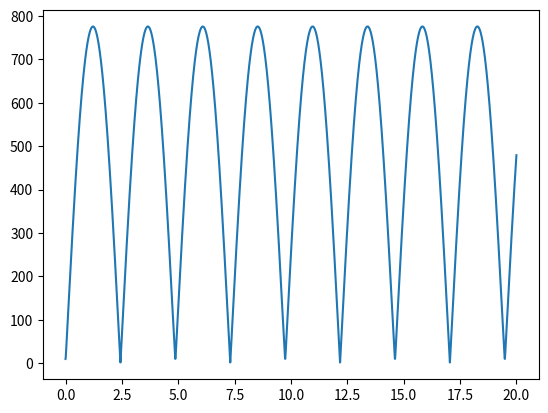
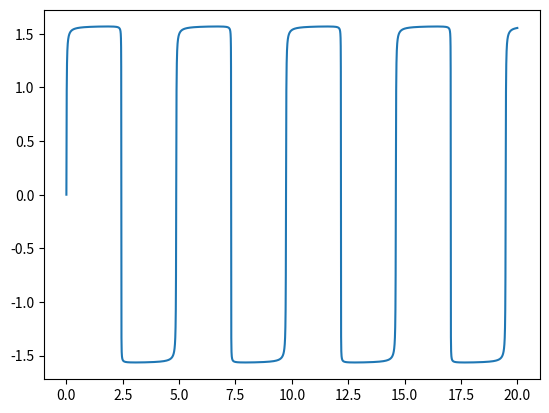
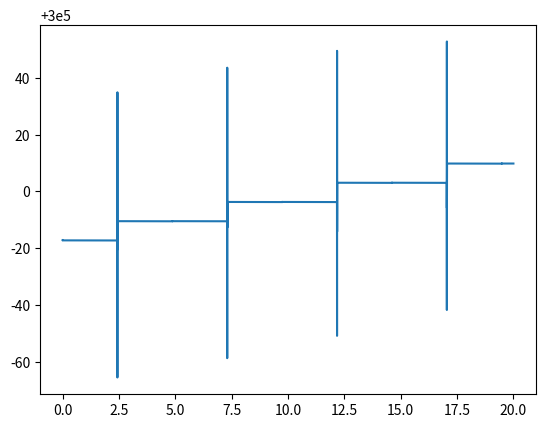
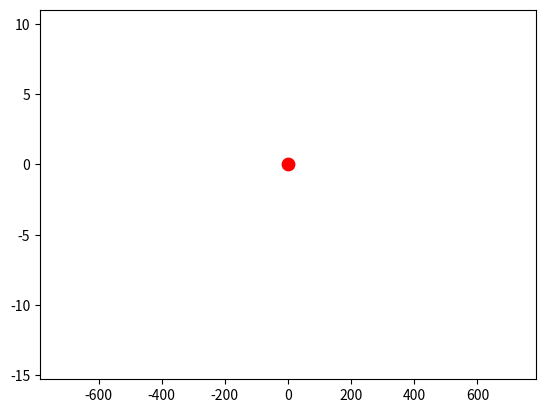

Reproduce these figures in Python, in order.
import numpy as np
import matplotlib.pyplot as plt
import matplotlib.animation as animation

def compute_derivs(k, m, g, l0, X):
    r = X[0]
    theta = X[1]
    dr = X[2]
    dtheta = X[3]
    ddr = (r*dtheta*dtheta)+(g*np.cos(theta))+(k/m)*(l0-r)
    ddtheta = -((g*np.sin(theta))+(2*dr*dtheta))/r
    return np.array([dr, dtheta, ddr, ddtheta])

def do_rk4(r0, theta0, dr0, dtheta0, t, h, k, m, g, l0):
    X = np.zeros((len(t), 4))
    
    X[0][0] = r0
    X[0][1] = theta0
    X[0][2] = dr0
    X[0][3] = dtheta0
    
    for i in range(1, len(t)):
        k1 = compute_derivs(k, m, g, l0, X[i-1])
        k2 = compute_derivs(k, m, g, l0, X[i-1]+((h*k1)/2))
        k3 = compute_derivs(k, m, g, l0, X[i-1]+((h*k2)/2))
        k4 = compute_derivs(k, m, g, l0, X[i-1]+(h*k3))
        X[i] = X[i-1]+(k1+k2+k2+k3+k3+k4)*(h/6)
        
    return X

def compute_total_energy(X, k, m, g, l0):
    x = X.T
    v2 = np.multiply(x[0]**2, x[3]**2)+(x[2]**2)
    ke = 0.5*m*v2
    pe = (-m*g*x[0]*np.cos(x[1]))+(0.5*k*((l0-x[0])**2))
    return ke,pe

g = 9.81
k = 1
m = 0.6*k
l0 = 1
r = 10
theta = 0 
dr = -2
dtheta = 100
h = 0.0005
t = np.arange(0, 20+h, h)
V = do_rk4(r, theta, dr, dtheta, t, h, k, m, g, l0)
ke, pe = compute_total_energy(V, k, m, g, l0)
te = ke+pe

%matplotlib qt
plt.figure()
plt.plot(t, V.T[0])
plt.show()
plt.figure()
plt.plot(t, V.T[1])
plt.show()
plt.figure()
plt.plot(t, te)
plt.show()

X = V.T[0]*np.sin(V.T[1])
Y = -V.T[0]*np.cos(V.T[1])
f = 20


fig, ax = plt.subplots()
ax.set_xlim(min(X)-10, max(X)+10)
ax.set_ylim(min(Y)-5, 10+1)
ax.scatter(0, 0, c='red', s=80, label='Fixed point (0, 0)')
scat = ax.scatter([], [], s=[], c='blue')
trail_line, = ax.plot([], [], 'b--', linewidth=1, alpha=0.6)\

coord_text = ax.text(0.02, 0.95, '', transform=ax.transAxes, fontsize=8,
                     verticalalignment='top', bbox=dict(boxstyle='round', facecolor='white', alpha=0.7))
r_text = ax.text(0.02, 0.88, '', transform=ax.transAxes, fontsize=8,
                     verticalalignment='top', bbox=dict(boxstyle='round', facecolor='white', alpha=0.7))
theta_text = ax.text(0.02, 0.81, '', transform=ax.transAxes, fontsize=8,
                     verticalalignment='top', bbox=dict(boxstyle='round', facecolor='white', alpha=0.7))
energy_text = ax.text(0.02, 0.73, '', transform=ax.transAxes, fontsize=8,
                     verticalalignment='top', bbox=dict(boxstyle='round', facecolor='white', alpha=0.7))
time_text = ax.text(0.8, 0.95, '', transform=ax.transAxes, fontsize=8,
                     verticalalignment='top', bbox=dict(boxstyle='round', facecolor='white', alpha=0.7))
trail_x = []
trail_y = []

def init():
    trail_x.clear()
    trail_y.clear()
    trail_line.set_data([], [])
    scat.set_offsets([[X[0], Y[0]]])
    scat.set_sizes([10])
    coord_text.set_text(f'Coordinates: ({X[0]:.2f}, {Y[0]:.2f})')
    r_text.set_text(f'R: ({V.T[0][0]:.2f})')
    theta_text.set_text(f'Theta: ({V.T[1][0]:.2f})')
    energy_text.set_text(f'Energy: ({te[0]:.2f})')
    time_text.set_text(f'Time: ({t[0]:.2f})')
    return scat, coord_text, r_text, theta_text, energy_text, time_text

def update(frame):
    x, y = X[10*frame], Y[f*frame]
    trail_x.append(x)
    trail_y.append(y)
    scat.set_offsets([[x, y]])
    scat.set_sizes([10])
    trail_line.set_data(trail_x, trail_y)
    coord_text.set_text(f'Coordinates: ({x:.2f}, {y:.2f})')
    r_text.set_text(f'R: ({V.T[0][f*frame]:.2f})')
    theta_text.set_text(f'Theta: ({V.T[1][f*frame]:.2f})')
    energy_text.set_text(f'Energy: ({te[f*frame]:.2f})')
    time_text.set_text(f'Time: ({t[f*frame]:.2f})')
    return scat, trail_line, coord_text, r_text, theta_text, energy_text, time_text

ani = animation.FuncAnimation(fig, update, frames=(len(X)//10),
                              init_func=init, interval=1)

plt.show()
